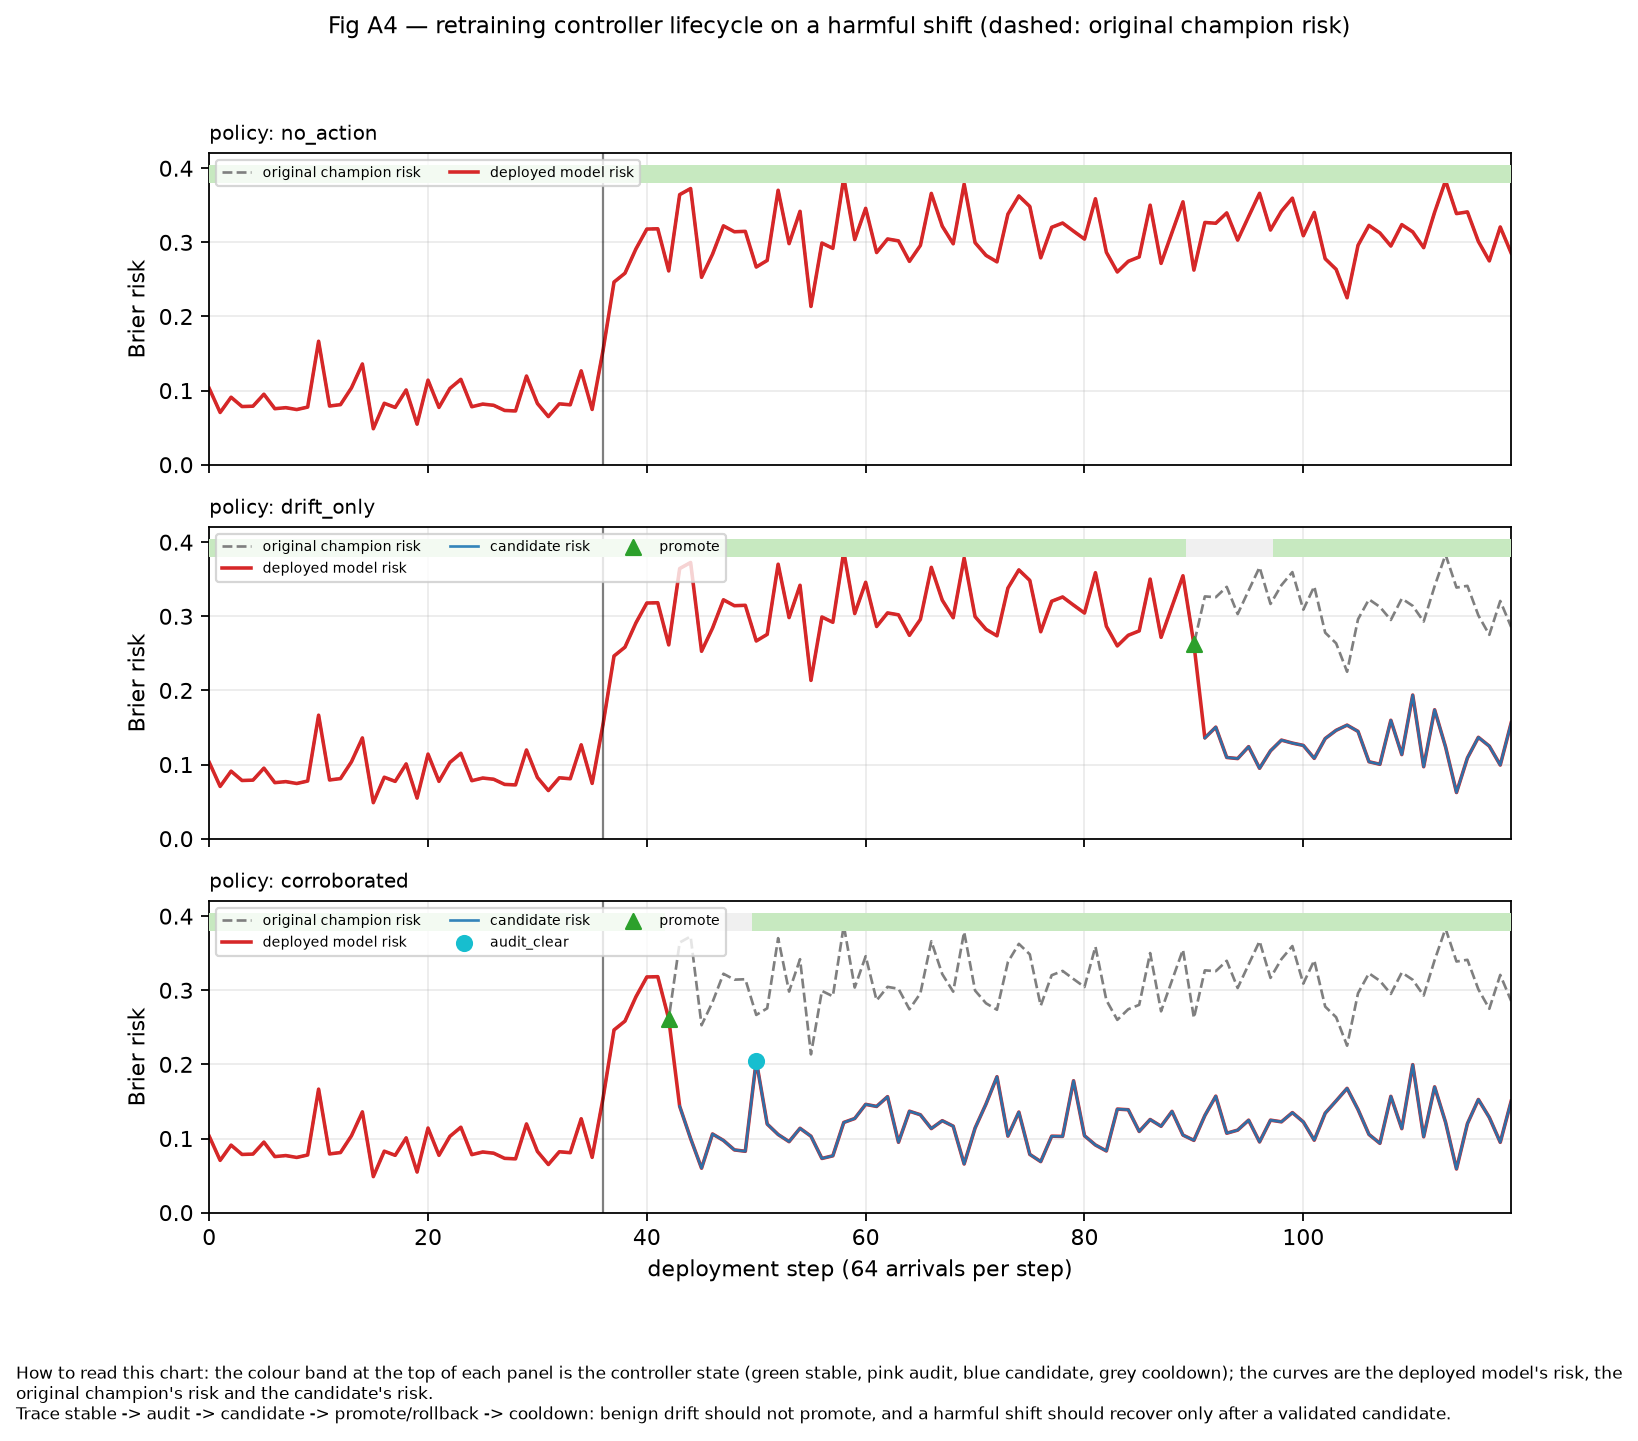

The table this chart was drawn from, first rows:
policy, time, state, event, latent_risk, champion_risk, candidate_risk, cost, seed, run_id, source_run_id, provenance
no_action, 0, stable, , 0.1031, 0.1031, , 0.01883, 0, t5-r01-20260922T102410Z, t5-r1-harmful_concept-s0+stream0, seed=0|run_id=t5-r01-20260922T102410Z|pr…
no_action, 1, stable, , 0.07047, 0.07047, , 0.01883, 0, t5-r01-20260922T102410Z, t5-r1-harmful_concept-s0+stream0, seed=0|run_id=t5-r01-20260922T102410Z|pr…
no_action, 2, stable, , 0.09106, 0.09106, , 0.02562, 0, t5-r01-20260922T102410Z, t5-r1-harmful_concept-s0+stream0, seed=0|run_id=t5-r01-20260922T102410Z|pr…
no_action, 3, stable, , 0.0785, 0.0785, , 0.02562, 0, t5-r01-20260922T102410Z, t5-r1-harmful_concept-s0+stream0, seed=0|run_id=t5-r01-20260922T102410Z|pr…
no_action, 4, stable, , 0.07897, 0.07897, , 0.02562, 0, t5-r01-20260922T102410Z, t5-r1-harmful_concept-s0+stream0, seed=0|run_id=t5-r01-20260922T102410Z|pr…
no_action, 5, stable, , 0.09513, 0.09513, , 0.03648, 0, t5-r01-20260922T102410Z, t5-r1-harmful_concept-s0+stream0, seed=0|run_id=t5-r01-20260922T102410Z|pr…
no_action, 6, stable, , 0.07559, 0.07559, , 0.03648, 0, t5-r01-20260922T102410Z, t5-r1-harmful_concept-s0+stream0, seed=0|run_id=t5-r01-20260922T102410Z|pr…
no_action, 7, stable, , 0.07698, 0.07698, , 0.03648, 0, t5-r01-20260922T102410Z, t5-r1-harmful_concept-s0+stream0, seed=0|run_id=t5-r01-20260922T102410Z|pr…
no_action, 8, stable, , 0.07444, 0.07444, , 0.03648, 0, t5-r01-20260922T102410Z, t5-r1-harmful_concept-s0+stream0, seed=0|run_id=t5-r01-20260922T102410Z|pr…
no_action, 9, stable, , 0.07776, 0.07776, , 0.03648, 0, t5-r01-20260922T102410Z, t5-r1-harmful_concept-s0+stream0, seed=0|run_id=t5-r01-20260922T102410Z|pr…
no_action, 10, stable, , 0.1666, 0.1666, , 0.1188, 0, t5-r01-20260922T102410Z, t5-r1-harmful_concept-s0+stream0, seed=0|run_id=t5-r01-20260922T102410Z|pr…
no_action, 11, stable, , 0.07921, 0.07921, , 0.1188, 0, t5-r01-20260922T102410Z, t5-r1-harmful_concept-s0+stream0, seed=0|run_id=t5-r01-20260922T102410Z|pr…
no_action, 12, stable, , 0.08106, 0.08106, , 0.1188, 0, t5-r01-20260922T102410Z, t5-r1-harmful_concept-s0+stream0, seed=0|run_id=t5-r01-20260922T102410Z|pr…
no_action, 13, stable, , 0.1037, 0.1037, , 0.1382, 0, t5-r01-20260922T102410Z, t5-r1-harmful_concept-s0+stream0, seed=0|run_id=t5-r01-20260922T102410Z|pr…
no_action, 14, stable, , 0.1359, 0.1359, , 0.1899, 0, t5-r01-20260922T102410Z, t5-r1-harmful_concept-s0+stream0, seed=0|run_id=t5-r01-20260922T102410Z|pr…
no_action, 15, stable, , 0.04854, 0.04854, , 0.1899, 0, t5-r01-20260922T102410Z, t5-r1-harmful_concept-s0+stream0, seed=0|run_id=t5-r01-20260922T102410Z|pr…
no_action, 16, stable, , 0.0829, 0.0829, , 0.1899, 0, t5-r01-20260922T102410Z, t5-r1-harmful_concept-s0+stream0, seed=0|run_id=t5-r01-20260922T102410Z|pr…
no_action, 17, stable, , 0.07729, 0.07729, , 0.1899, 0, t5-r01-20260922T102410Z, t5-r1-harmful_concept-s0+stream0, seed=0|run_id=t5-r01-20260922T102410Z|pr…
no_action, 18, stable, , 0.1008, 0.1008, , 0.2064, 0, t5-r01-20260922T102410Z, t5-r1-harmful_concept-s0+stream0, seed=0|run_id=t5-r01-20260922T102410Z|pr…
no_action, 19, stable, , 0.05476, 0.05476, , 0.2064, 0, t5-r01-20260922T102410Z, t5-r1-harmful_concept-s0+stream0, seed=0|run_id=t5-r01-20260922T102410Z|pr…
no_action, 20, stable, , 0.1141, 0.1141, , 0.2363, 0, t5-r01-20260922T102410Z, t5-r1-harmful_concept-s0+stream0, seed=0|run_id=t5-r01-20260922T102410Z|pr…
no_action, 21, stable, , 0.07731, 0.07731, , 0.2363, 0, t5-r01-20260922T102410Z, t5-r1-harmful_concept-s0+stream0, seed=0|run_id=t5-r01-20260922T102410Z|pr…
no_action, 22, stable, , 0.1029, 0.1029, , 0.2549, 0, t5-r01-20260922T102410Z, t5-r1-harmful_concept-s0+stream0, seed=0|run_id=t5-r01-20260922T102410Z|pr…
no_action, 23, stable, , 0.1152, 0.1152, , 0.2859, 0, t5-r01-20260922T102410Z, t5-r1-harmful_concept-s0+stream0, seed=0|run_id=t5-r01-20260922T102410Z|pr…
no_action, 24, stable, , 0.0782, 0.0782, , 0.2859, 0, t5-r01-20260922T102410Z, t5-r1-harmful_concept-s0+stream0, seed=0|run_id=t5-r01-20260922T102410Z|pr…
no_action, 25, stable, , 0.0818, 0.0818, , 0.2859, 0, t5-r01-20260922T102410Z, t5-r1-harmful_concept-s0+stream0, seed=0|run_id=t5-r01-20260922T102410Z|pr…
no_action, 26, stable, , 0.08017, 0.08017, , 0.2859, 0, t5-r01-20260922T102410Z, t5-r1-harmful_concept-s0+stream0, seed=0|run_id=t5-r01-20260922T102410Z|pr…
no_action, 27, stable, , 0.07323, 0.07323, , 0.2859, 0, t5-r01-20260922T102410Z, t5-r1-harmful_concept-s0+stream0, seed=0|run_id=t5-r01-20260922T102410Z|pr…
no_action, 28, stable, , 0.07253, 0.07253, , 0.2859, 0, t5-r01-20260922T102410Z, t5-r1-harmful_concept-s0+stream0, seed=0|run_id=t5-r01-20260922T102410Z|pr…
no_action, 29, stable, , 0.1196, 0.1196, , 0.3213, 0, t5-r01-20260922T102410Z, t5-r1-harmful_concept-s0+stream0, seed=0|run_id=t5-r01-20260922T102410Z|pr…
no_action, 30, stable, , 0.08254, 0.08254, , 0.3213, 0, t5-r01-20260922T102410Z, t5-r1-harmful_concept-s0+stream0, seed=0|run_id=t5-r01-20260922T102410Z|pr…
no_action, 31, stable, , 0.06492, 0.06492, , 0.3213, 0, t5-r01-20260922T102410Z, t5-r1-harmful_concept-s0+stream0, seed=0|run_id=t5-r01-20260922T102410Z|pr…
no_action, 32, stable, , 0.08213, 0.08213, , 0.3213, 0, t5-r01-20260922T102410Z, t5-r1-harmful_concept-s0+stream0, seed=0|run_id=t5-r01-20260922T102410Z|pr…
no_action, 33, stable, , 0.08083, 0.08083, , 0.3213, 0, t5-r01-20260922T102410Z, t5-r1-harmful_concept-s0+stream0, seed=0|run_id=t5-r01-20260922T102410Z|pr…
no_action, 34, stable, , 0.1266, 0.1266, , 0.3636, 0, t5-r01-20260922T102410Z, t5-r1-harmful_concept-s0+stream0, seed=0|run_id=t5-r01-20260922T102410Z|pr…
no_action, 35, stable, , 0.07455, 0.07455, , 0.3636, 0, t5-r01-20260922T102410Z, t5-r1-harmful_concept-s0+stream0, seed=0|run_id=t5-r01-20260922T102410Z|pr…
no_action, 36, stable, , 0.1546, 0.1546, , 0.434, 0, t5-r01-20260922T102410Z, t5-r1-harmful_concept-s0+stream0, seed=0|run_id=t5-r01-20260922T102410Z|pr…
no_action, 37, stable, , 0.2465, 0.2465, , 0.5961, 0, t5-r01-20260922T102410Z, t5-r1-harmful_concept-s0+stream0, seed=0|run_id=t5-r01-20260922T102410Z|pr…
no_action, 38, stable, , 0.2584, 0.2584, , 0.7703, 0, t5-r01-20260922T102410Z, t5-r1-harmful_concept-s0+stream0, seed=0|run_id=t5-r01-20260922T102410Z|pr…
no_action, 39, stable, , 0.2911, 0.2911, , 0.9771, 0, t5-r01-20260922T102410Z, t5-r1-harmful_concept-s0+stream0, seed=0|run_id=t5-r01-20260922T102410Z|pr…
no_action, 40, stable, , 0.318, 0.318, , 1.211, 0, t5-r01-20260922T102410Z, t5-r1-harmful_concept-s0+stream0, seed=0|run_id=t5-r01-20260922T102410Z|pr…
no_action, 41, stable, , 0.3183, 0.3183, , 1.445, 0, t5-r01-20260922T102410Z, t5-r1-harmful_concept-s0+stream0, seed=0|run_id=t5-r01-20260922T102410Z|pr…
no_action, 42, stable, , 0.2615, 0.2615, , 1.622, 0, t5-r01-20260922T102410Z, t5-r1-harmful_concept-s0+stream0, seed=0|run_id=t5-r01-20260922T102410Z|pr…
no_action, 43, stable, , 0.3644, 0.3644, , 1.902, 0, t5-r01-20260922T102410Z, t5-r1-harmful_concept-s0+stream0, seed=0|run_id=t5-r01-20260922T102410Z|pr…
no_action, 44, stable, , 0.3726, 0.3726, , 2.191, 0, t5-r01-20260922T102410Z, t5-r1-harmful_concept-s0+stream0, seed=0|run_id=t5-r01-20260922T102410Z|pr…
no_action, 45, stable, , 0.2528, 0.2528, , 2.359, 0, t5-r01-20260922T102410Z, t5-r1-harmful_concept-s0+stream0, seed=0|run_id=t5-r01-20260922T102410Z|pr…
no_action, 46, stable, , 0.2839, 0.2839, , 2.559, 0, t5-r01-20260922T102410Z, t5-r1-harmful_concept-s0+stream0, seed=0|run_id=t5-r01-20260922T102410Z|pr…
no_action, 47, stable, , 0.3223, 0.3223, , 2.797, 0, t5-r01-20260922T102410Z, t5-r1-harmful_concept-s0+stream0, seed=0|run_id=t5-r01-20260922T102410Z|pr…
no_action, 48, stable, , 0.3143, 0.3143, , 3.027, 0, t5-r01-20260922T102410Z, t5-r1-harmful_concept-s0+stream0, seed=0|run_id=t5-r01-20260922T102410Z|pr…
no_action, 49, stable, , 0.3149, 0.3149, , 3.258, 0, t5-r01-20260922T102410Z, t5-r1-harmful_concept-s0+stream0, seed=0|run_id=t5-r01-20260922T102410Z|pr…
no_action, 50, stable, , 0.2667, 0.2667, , 3.44, 0, t5-r01-20260922T102410Z, t5-r1-harmful_concept-s0+stream0, seed=0|run_id=t5-r01-20260922T102410Z|pr…
no_action, 51, stable, , 0.2756, 0.2756, , 3.631, 0, t5-r01-20260922T102410Z, t5-r1-harmful_concept-s0+stream0, seed=0|run_id=t5-r01-20260922T102410Z|pr…
no_action, 52, stable, , 0.3703, 0.3703, , 3.917, 0, t5-r01-20260922T102410Z, t5-r1-harmful_concept-s0+stream0, seed=0|run_id=t5-r01-20260922T102410Z|pr…
no_action, 53, stable, , 0.2983, 0.2983, , 4.131, 0, t5-r01-20260922T102410Z, t5-r1-harmful_concept-s0+stream0, seed=0|run_id=t5-r01-20260922T102410Z|pr…
no_action, 54, stable, , 0.3419, 0.3419, , 4.389, 0, t5-r01-20260922T102410Z, t5-r1-harmful_concept-s0+stream0, seed=0|run_id=t5-r01-20260922T102410Z|pr…
no_action, 55, stable, , 0.2135, 0.2135, , 4.518, 0, t5-r01-20260922T102410Z, t5-r1-harmful_concept-s0+stream0, seed=0|run_id=t5-r01-20260922T102410Z|pr…
no_action, 56, stable, , 0.2991, 0.2991, , 4.733, 0, t5-r01-20260922T102410Z, t5-r1-harmful_concept-s0+stream0, seed=0|run_id=t5-r01-20260922T102410Z|pr…
no_action, 57, stable, , 0.2919, 0.2919, , 4.941, 0, t5-r01-20260922T102410Z, t5-r1-harmful_concept-s0+stream0, seed=0|run_id=t5-r01-20260922T102410Z|pr…
no_action, 58, stable, , 0.3873, 0.3873, , 5.244, 0, t5-r01-20260922T102410Z, t5-r1-harmful_concept-s0+stream0, seed=0|run_id=t5-r01-20260922T102410Z|pr…
no_action, 59, stable, , 0.3037, 0.3037, , 5.463, 0, t5-r01-20260922T102410Z, t5-r1-harmful_concept-s0+stream0, seed=0|run_id=t5-r01-20260922T102410Z|pr…
... 300 more rows
